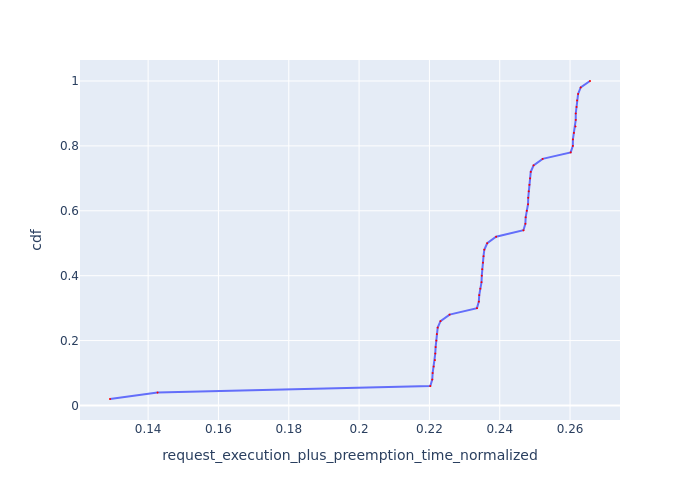

The data file committed next to this chart (first rows):
Request Id, request_execution_plus_preemption_time_n…, cdf
0_49, 0.1292, 0.02
0_48, 0.1427, 0.04
0_35, 0.2202, 0.06
0_31, 0.2208, 0.08
0_27, 0.2209, 0.1
0_23, 0.2212, 0.12
0_43, 0.2216, 0.14
0_3, 0.2217, 0.16
0_47, 0.2218, 0.18
0_11, 0.222, 0.2
0_15, 0.2221, 0.22
0_19, 0.2224, 0.24
0_39, 0.2232, 0.26
0_7, 0.2257, 0.28
0_34, 0.2335, 0.3
0_30, 0.2341, 0.32
0_26, 0.2342, 0.34
0_22, 0.2345, 0.36
0_42, 0.2348, 0.38
0_2, 0.2349, 0.4
0_46, 0.235, 0.42
0_10, 0.2352, 0.44
0_14, 0.2354, 0.46
0_18, 0.2356, 0.48
0_38, 0.2364, 0.5
0_6, 0.239, 0.52
0_33, 0.2467, 0.54
0_29, 0.2473, 0.56
0_25, 0.2474, 0.58
0_21, 0.2477, 0.6
0_41, 0.2481, 0.62
0_1, 0.2481, 0.64
0_45, 0.2482, 0.66
0_9, 0.2484, 0.68
0_13, 0.2486, 0.7
0_17, 0.2488, 0.72
0_37, 0.2496, 0.74
0_5, 0.2522, 0.76
0_32, 0.2602, 0.78
0_28, 0.2608, 0.8
0_24, 0.2608, 0.82
0_20, 0.2611, 0.84
0_40, 0.2615, 0.86
0_0, 0.2616, 0.88
0_44, 0.2616, 0.9
0_8, 0.2618, 0.92
0_12, 0.262, 0.94
0_16, 0.2623, 0.96
0_36, 0.263, 0.98
0_4, 0.2657, 1.0
